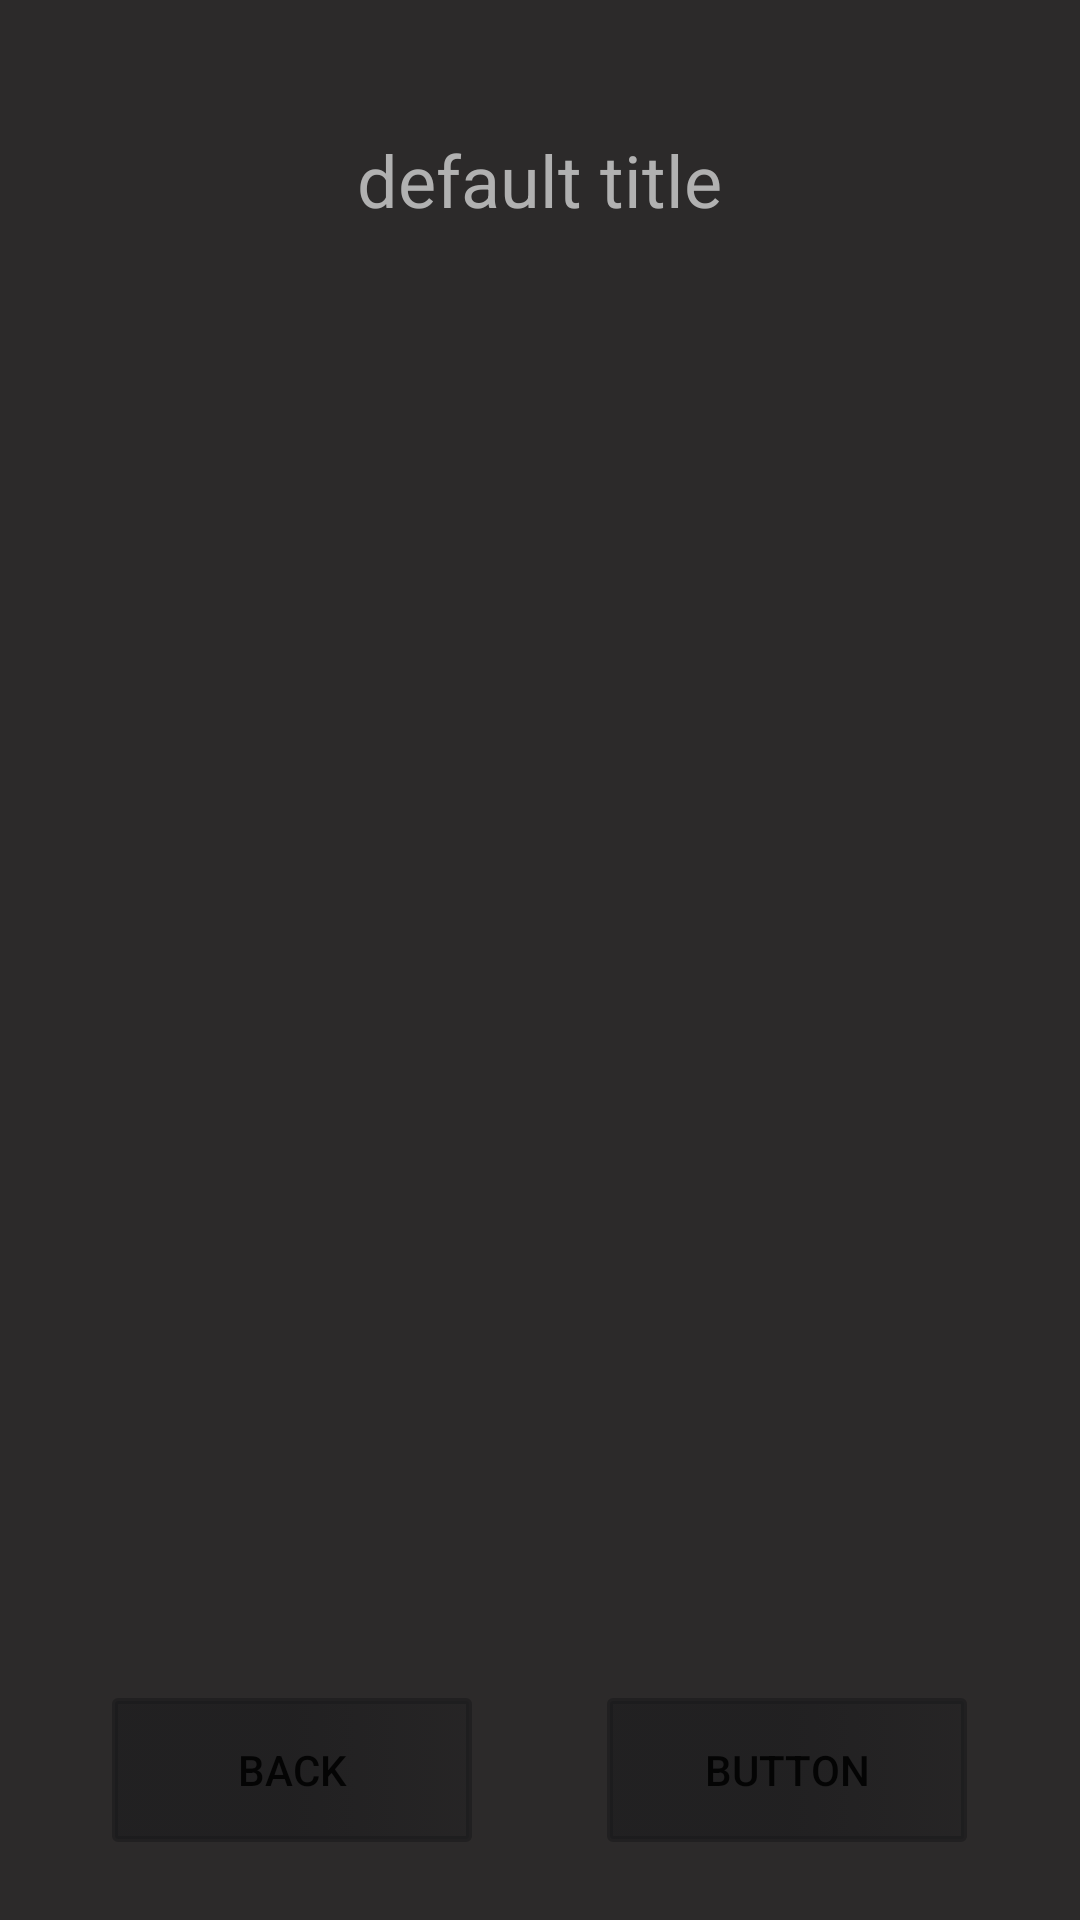

This screen was rendered from an Android layout file. Write that file and the resources it references.
<!-- AndroidManifest.xml: application theme Theme.Study_and_test -->
<!-- res/layout/universal.xml -->
<?xml version="1.0" encoding="utf-8"?>
<LinearLayout xmlns:android="http://schemas.android.com/apk/res/android"
    xmlns:app="http://schemas.android.com/apk/res-auto"
    xmlns:tools="http://schemas.android.com/tools"
    android:layout_width="match_parent"
    android:layout_height="match_parent"
    tools:context=".MainActivity"
    android:background="@color/bckg"
    android:padding="15dp"
    android:orientation="vertical"
    >

    <LinearLayout
        android:id="@+id/header"
        android:layout_width="match_parent"
        android:layout_height="70dp"
        android:baselineAligned="false"
        android:orientation="horizontal"
        android:paddingLeft="5dp"
        android:paddingRight="5dp"
        android:layout_marginTop="10dp"
        android:gravity="center"
        >
        <TextView
            android:id="@+id/title_page"
            android:layout_width="wrap_content"
            android:layout_height="wrap_content"
            android:text="@string/default_title"
            android:textColor="@color/text_color"
            android:textSize="24sp" />



    </LinearLayout>

    <LinearLayout
        android:id="@+id/body"
        android:layout_width="match_parent"
        android:layout_height="0dp"
        android:layout_weight="60"
        android:orientation="vertical"

        >


    </LinearLayout>

    <LinearLayout
        android:id="@+id/footer"
        android:layout_width="match_parent"
        android:layout_height="70dp"
        android:orientation="horizontal"
        android:weightSum="2"
        >



        <LinearLayout
            android:layout_width="0dp"
            android:layout_weight="1"
            android:layout_height="match_parent"
            android:orientation="vertical"
            android:weightSum="100"
            android:gravity="center"
            android:baselineAligned="false"
            >

            <Button
                android:id="@+id/button_back"
                android:background="@drawable/button"
                android:layout_width="120dp"
                android:layout_height="wrap_content"
                android:text="@string/button_back" />
        </LinearLayout>
        <LinearLayout
            android:layout_width="0dp"
            android:layout_weight="1"
            android:layout_height="match_parent"
            android:orientation="vertical"
            android:weightSum="100"
            android:gravity="center"
            android:baselineAligned="false"
            >

            <Button
                android:id="@+id/default_button"
                android:background="@drawable/button"
                android:layout_width="120dp"
                android:layout_height="wrap_content"
                android:text="@string/default_button" />
        </LinearLayout>

    </LinearLayout>

</LinearLayout>
<!-- resources referenced by this layout -->
<resources>
  <color name="bckg">#2C2A2A</color>
  <color name="text_color">#B1B1B1</color>
  <!-- drawable button (drawable) -->
  <?xml version="1.0" encoding="utf-8"?>
  <selector xmlns:android="http://schemas.android.com/apk/res/android">
      <item android:state_pressed="false" android:drawable="@drawable/button_unpressed" />
      <item android:state_pressed="true" android:drawable="@drawable/button_pressed" />
  </selector>
  <string name="button_back">back</string>
  <string name="default_button">button</string>
  <string name="default_title">default title</string>
  <style name="Theme.Study_and_test" parent="Theme.MaterialComponents.DayNight.DarkActionBar">
          
          <item name="colorPrimary">@color/purple_500</item>
          <item name="colorPrimaryVariant">@color/purple_700</item>
          <item name="colorOnPrimary">@color/white</item>
          
          <item name="colorSecondary">@color/teal_200</item>
          <item name="colorSecondaryVariant">@color/teal_700</item>
          <item name="colorOnSecondary">@color/black</item>
          
          <item name="android:statusBarColor" tools:targetApi="l">?attr/colorPrimaryVariant</item>
          
      </style>
  <!-- drawable button_unpressed (drawable) -->
  <?xml version="1.0" encoding="utf-8"?>
  <shape xmlns:android="http://schemas.android.com/apk/res/android">
      <stroke android:width="2dp" android:color="#9019191B" />
      <corners android:radius="1dp" />
      <gradient
          android:centerColor="#9019191B"
          android:endColor="#5019191B"
          android:startColor="#9019191B" />
  </shape>
  <!-- drawable button_pressed (drawable) -->
  <?xml version="1.0" encoding="utf-8"?>
  <shape xmlns:android="http://schemas.android.com/apk/res/android">
      <stroke android:width="2dp" android:color="@color/transparent" />
      <corners android:radius="1dp" />
      <solid android:color="@color/black95" />
  </shape>
  <color name="purple_500">#FF6200EE</color>
  <color name="purple_700">#FF3700B3</color>
  <color name="white">#FFFFFFFF</color>
  <color name="teal_200">#FF03DAC5</color>
  <color name="teal_700">#FF018786</color>
  <color name="black">#FF000000</color>
  <color name="transparent">#00FFFFFF</color>
  <color name="black95">#68000000</color>
</resources>
